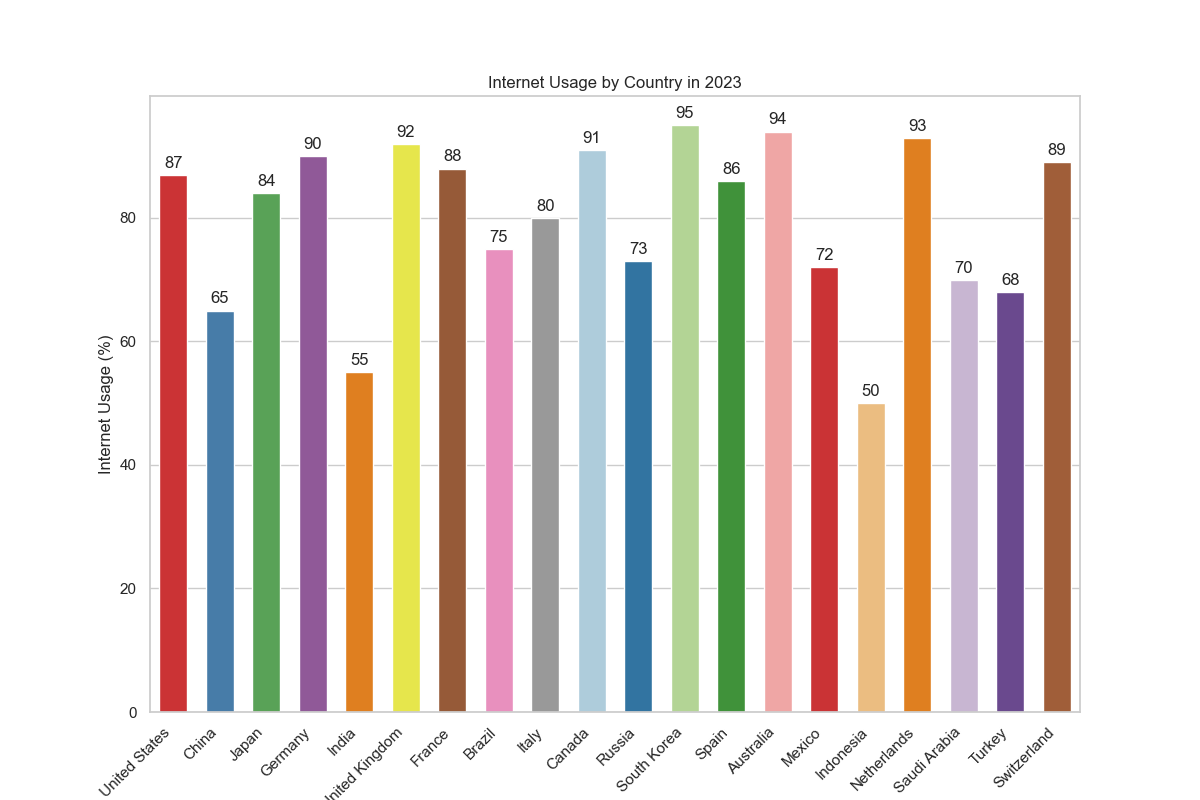

Source data for this figure (header and first rows):
Country, Internet_Usage
United States, 87
China, 65
Japan, 84
Germany, 90
India, 55
United Kingdom, 92
France, 88
Brazil, 75
Italy, 80
Canada, 91
Russia, 73
South Korea, 95
Spain, 86
Australia, 94
Mexico, 72
Indonesia, 50
Netherlands, 93
Saudi Arabia, 70
Turkey, 68
Switzerland, 89
